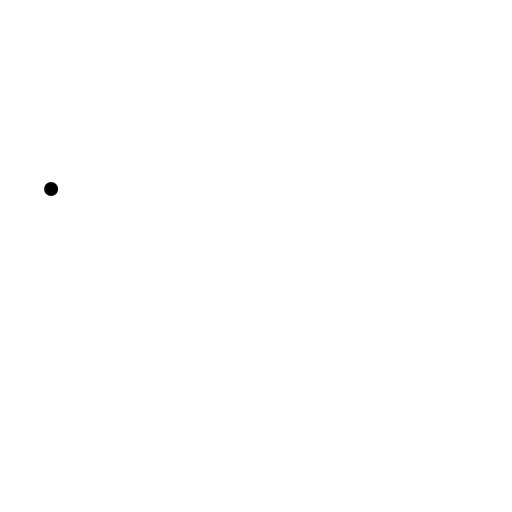
t = 0.00 s
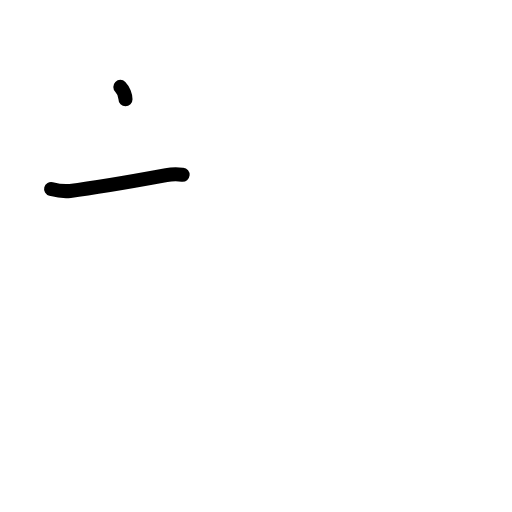
t = 1.38 s
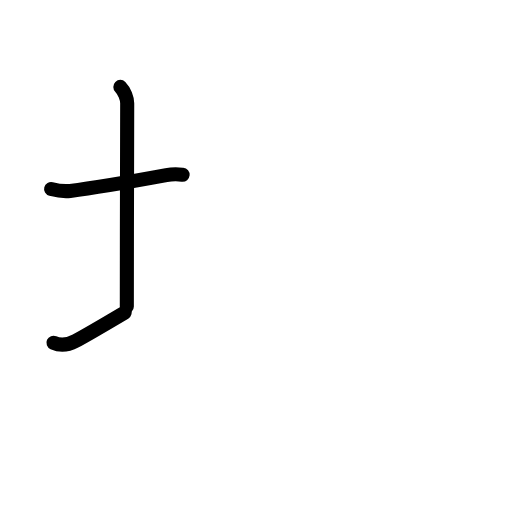
t = 2.75 s
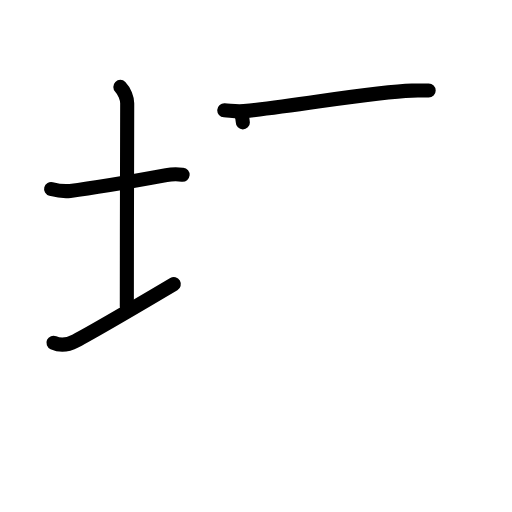
t = 4.25 s
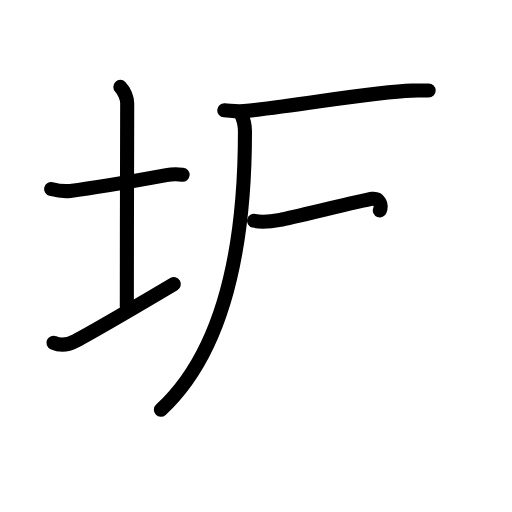
t = 5.63 s
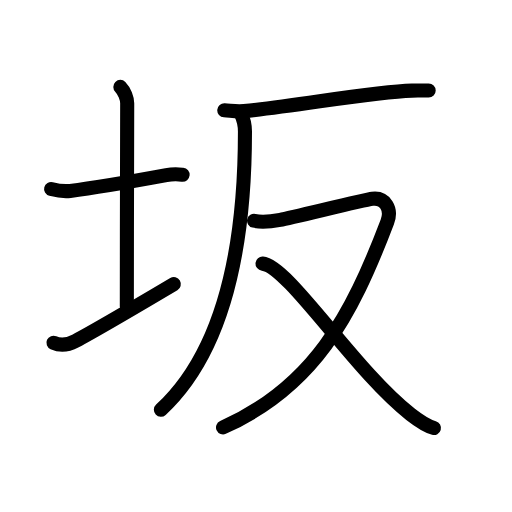
t = 7.00 s

The animated SVG that drew these frames (rendered in a browser with its animation timeline set to each time). Animation: 24 SMIL elements (animate=24); one cycle of 7.00 s.

<?xml version="1.0" encoding="UTF-8"?>
<!--
AniKanjiVG is licensed by CC-BY-SA Paul C. Sommerhoff (https://bitbucket.org/sommerhoff/anikanjivg).
AniKanjiVG uses KanjiVG which is licensed by CC-BY-SA Ulrich Apel (http://kanjivg.tagaini.net).
See also http://creativecommons.org/licenses/by-sa/3.0/
-->
<svg xmlns:kvg='http://kanjivg.tagaini.net' xmlns='http://www.w3.org/2000/svg' width='109' height='109' viewBox='0 0 109 109' style='fill:none;stroke:#000000;stroke-width:3;stroke-linecap:round;stroke-linejoin:round;' id="kvg:kanji_05742"><g id="kvg:05742" kvg:element="坂"><g id="kvg:05742-g1" kvg:element="土" kvg:variant="true" kvg:position="left" kvg:radical="general"><path id="kvg:05742-s1" kvg:type="㇐" d="M10.88,40.23c1.5,0.39,3.08,0.53,4.05,0.41c5.33-0.65,15.9-2.52,20.48-3.36c1.62-0.29,2.64-0.17,3.47-0.09"><animate attributeName="d" begin="0.0s" dur="0.3333333333333333s" from="M10.88,40.23C10.88,40.23,10.88,40.23,10.88,40.23" to="M10.88,40.23c1.5,0.39,3.08,0.53,4.05,0.41" />
<animate attributeName="d" begin="0.3333333333333333s" dur="0.3333333333333333s" from="M10.88,40.23c1.5,0.39,3.08,0.53,4.05,0.41c0,0,0,0,0,0,0" to="M10.88,40.23c1.5,0.39,3.08,0.53,4.05,0.41c5.33-0.65,15.9-2.52,20.48-3.36" />
<animate attributeName="d" begin="0.6666666666666666s" dur="0.3333333333333333s" from="M10.88,40.23c1.5,0.39,3.08,0.53,4.05,0.41c5.33-0.65,15.9-2.52,20.48-3.36c0,0,0,0,0,0,0" to="M10.88,40.23c1.5,0.39,3.08,0.53,4.05,0.41c5.33-0.65,15.9-2.52,20.48-3.36c1.62-0.29,2.64-0.17,3.47-0.09" />
</path>
<path id="kvg:05742-s2" kvg:type="㇑a" d="M25.62,18.5c0.88,0.88,1.46,2.5,1.46,3.5c0,1.02-0.08,27.75-0.08,43.25"><animate attributeName="d" begin="1.0s" dur="0.5s" from="M25.62,18.5C25.62,18.5,25.62,18.5,25.62,18.5" to="M25.62,18.5c0.88,0.88,1.46,2.5,1.46,3.5" />
<animate attributeName="d" begin="1.5s" dur="0.5s" from="M25.62,18.5c0.88,0.88,1.46,2.5,1.46,3.5c0,0,0,0,0,0,0" to="M25.62,18.5c0.88,0.88,1.46,2.5,1.46,3.5c0,1.02-0.08,27.75-0.08,43.25" />
<animate attributeName="d" begin="0s" dur="1.0s" from="M-100,-100" to="M-100,-100" />
</path>
<path id="kvg:05742-s3" kvg:type="㇀/㇐" d="M11.38,72.97c1.57,0.71,3.14,0.45,4.69-0.37c1.57-0.83,14.25-8.14,20.93-12.1"><animate attributeName="d" begin="2.0s" dur="0.5s" from="M11.38,72.97C11.38,72.97,11.38,72.97,11.38,72.97" to="M11.38,72.97c1.57,0.71,3.14,0.45,4.69-0.37" />
<animate attributeName="d" begin="2.5s" dur="0.5s" from="M11.38,72.97c1.57,0.71,3.14,0.45,4.69-0.37c0,0,0,0,0,0,0" to="M11.38,72.97c1.57,0.71,3.14,0.45,4.69-0.37c1.57-0.83,14.25-8.14,20.93-12.1" />
<animate attributeName="d" begin="0s" dur="2.0s" from="M-100,-100" to="M-100,-100" />
</path>
</g>
<g id="kvg:05742-g2" kvg:element="反" kvg:position="right" kvg:phon="反"><g id="kvg:05742-g3" kvg:element="厂"><path id="kvg:05742-s4" kvg:type="㇐" d="M47.75,23.49c1.79,0.13,2.63,0.31,4.19,0.17c11.37-1.09,27.32-4.14,35.75-4.36c2.6-0.07,0.67-0.04,3.57-0.04"><animate attributeName="d" begin="3.0s" dur="0.3333333333333333s" from="M47.75,23.49C47.75,23.49,47.75,23.49,47.75,23.49" to="M47.75,23.49c1.79,0.13,2.63,0.31,4.19,0.17" />
<animate attributeName="d" begin="3.3333333333333335s" dur="0.3333333333333333s" from="M47.75,23.49c1.79,0.13,2.63,0.31,4.19,0.17c0,0,0,0,0,0,0" to="M47.75,23.49c1.79,0.13,2.63,0.31,4.19,0.17c11.37-1.09,27.32-4.14,35.75-4.36" />
<animate attributeName="d" begin="3.6666666666666665s" dur="0.3333333333333333s" from="M47.75,23.49c1.79,0.13,2.63,0.31,4.19,0.17c11.37-1.09,27.32-4.14,35.75-4.36c0,0,0,0,0,0,0" to="M47.75,23.49c1.79,0.13,2.63,0.31,4.19,0.17c11.37-1.09,27.32-4.14,35.75-4.36c2.6-0.07,0.67-0.04,3.57-0.04" />
<animate attributeName="d" begin="0s" dur="3.0s" from="M-100,-100" to="M-100,-100" />
</path>
<path id="kvg:05742-s5" kvg:type="㇒" d="M51.25,24.12c0.5,1,0.9,2.12,0.9,3.87c0,22.05-3.53,45.95-17.9,59.25"><animate attributeName="d" begin="4.0s" dur="0.5s" from="M51.25,24.12C51.25,24.12,51.25,24.12,51.25,24.12" to="M51.25,24.12c0.5,1,0.9,2.12,0.9,3.87" />
<animate attributeName="d" begin="4.5s" dur="0.5s" from="M51.25,24.12c0.5,1,0.9,2.12,0.9,3.87c0,0,0,0,0,0,0" to="M51.25,24.12c0.5,1,0.9,2.12,0.9,3.87c0,22.05-3.53,45.95-17.9,59.25" />
<animate attributeName="d" begin="0s" dur="4.0s" from="M-100,-100" to="M-100,-100" />
</path>
</g>
<g id="kvg:05742-g4" kvg:element="又"><path id="kvg:05742-s6" kvg:type="㇇" d="M54.09,47c1.3,0.31,2.96,0.28,5.56-0.19c2.6-0.47,17.78-4.25,19.62-4.48C82,42,83.5,44.5,82.45,47.25c-7.68,20.2-15.7,35.12-34.97,43.74"><animate attributeName="d" begin="5.0s" dur="0.25s" from="M54.09,47C54.09,47,54.09,47,54.09,47" to="M54.09,47c1.3,0.31,2.96,0.28,5.56-0.19" />
<animate attributeName="d" begin="5.25s" dur="0.25s" from="M54.09,47c1.3,0.31,2.96,0.28,5.56-0.19c0,0,0,0,0,0,0" to="M54.09,47c1.3,0.31,2.96,0.28,5.56-0.19c2.6-0.47,17.78-4.25,19.62-4.48" />
<animate attributeName="d" begin="5.5s" dur="0.25s" from="M54.09,47c1.3,0.31,2.96,0.28,5.56-0.19c2.6-0.47,17.78-4.25,19.62-4.48c0,0,0,0,0,0,0" to="M54.09,47c1.3,0.31,2.96,0.28,5.56-0.19c2.6-0.47,17.78-4.25,19.62-4.48C82,42,83.5,44.5,82.45,47.25" />
<animate attributeName="d" begin="5.75s" dur="0.25s" from="M54.09,47c1.3,0.31,2.96,0.28,5.56-0.19c2.6-0.47,17.78-4.25,19.62-4.48C82,42,83.5,44.5,82.45,47.25c0,0,0,0,0,0,0" to="M54.09,47c1.3,0.31,2.96,0.28,5.56-0.19c2.6-0.47,17.78-4.25,19.62-4.48C82,42,83.5,44.5,82.45,47.25c-7.68,20.2-15.7,35.12-34.97,43.74" />
<animate attributeName="d" begin="0s" dur="5.0s" from="M-100,-100" to="M-100,-100" />
</path>
<path id="kvg:05742-s7" kvg:type="㇏" d="M55.88,56.12c5.5,0.5,19.57,22.76,31.54,32.09c1.86,1.45,3.22,2.42,4.96,2.91"><animate attributeName="d" begin="6.0s" dur="0.5s" from="M55.88,56.12C55.88,56.12,55.88,56.12,55.88,56.12" to="M55.88,56.12c5.5,0.5,19.57,22.76,31.54,32.09" />
<animate attributeName="d" begin="6.5s" dur="0.5s" from="M55.88,56.12c5.5,0.5,19.57,22.76,31.54,32.09c0,0,0,0,0,0,0" to="M55.88,56.12c5.5,0.5,19.57,22.76,31.54,32.09c1.86,1.45,3.22,2.42,4.96,2.91" />
<animate attributeName="d" begin="0s" dur="6.0s" from="M-100,-100" to="M-100,-100" />
</path>
</g>
</g>
</g>
</svg>
